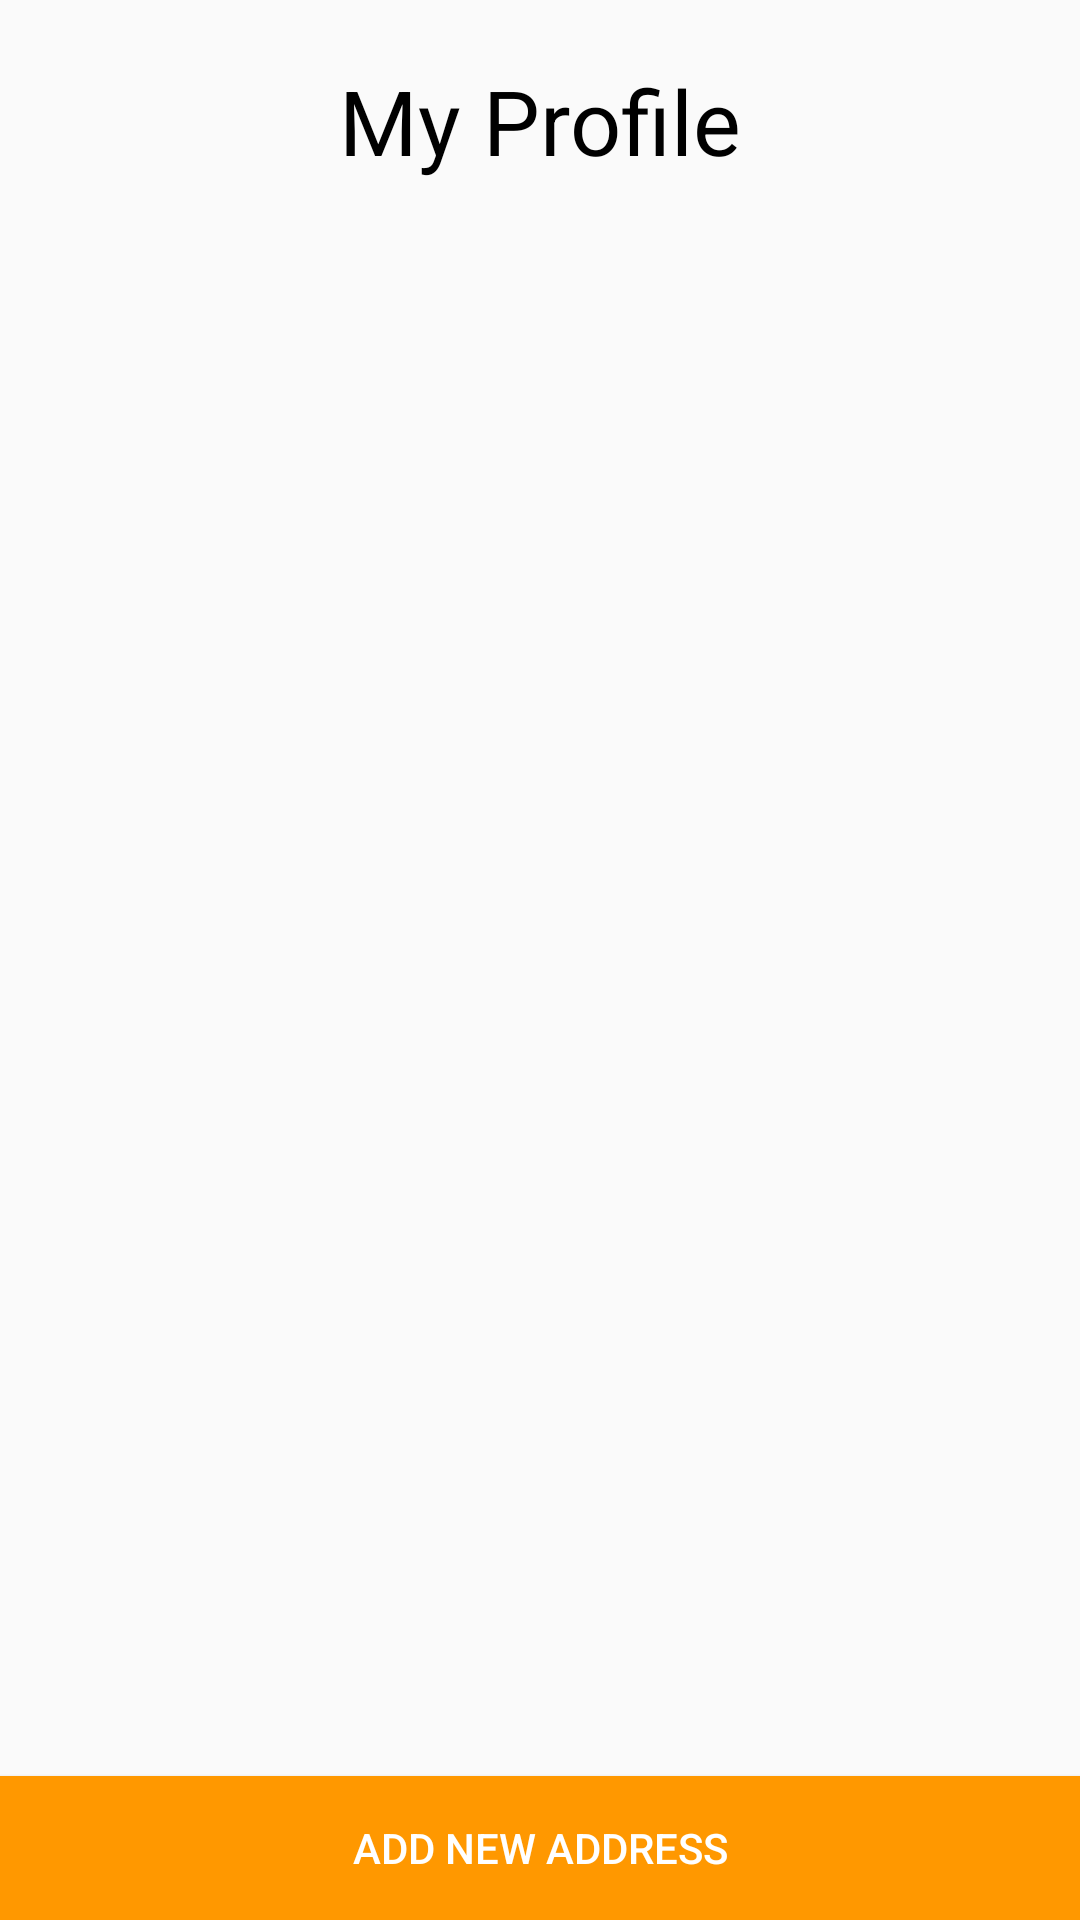

The Android layout XML behind this screen, and the referenced resources:
<!-- AndroidManifest.xml: application theme AppTheme -->
<!-- res/layout/activity_profile.xml -->
<?xml version="1.0" encoding="utf-8"?>
<androidx.constraintlayout.widget.ConstraintLayout xmlns:android="http://schemas.android.com/apk/res/android"
    xmlns:app="http://schemas.android.com/apk/res-auto"
    xmlns:tools="http://schemas.android.com/tools"
    android:layout_width="match_parent"
    android:layout_height="match_parent"
    tools:context=".ProfileActivity">



    <TextView
        android:id="@+id/profileHeading"
        android:layout_width="wrap_content"
        android:layout_height="wrap_content"
        android:layout_marginTop="20dp"
        android:text="@string/profileHeadingTxtView"
        android:textColor="#000000"
        android:textSize="@dimen/headingSize24"
        app:layout_constraintEnd_toEndOf="parent"
        app:layout_constraintStart_toStartOf="parent"
        app:layout_constraintTop_toTopOf="parent" />

    <androidx.recyclerview.widget.RecyclerView
        android:id="@+id/addressCardRecyclerView"
        android:layout_width="match_parent"
        android:layout_height="match_parent"
        android:layout_marginTop="80dp"
        android:layout_marginBottom="60dp"
        app:layout_constraintTop_toBottomOf="@+id/profileHeading">

    </androidx.recyclerview.widget.RecyclerView>

    <Button
        android:id="@+id/addNewAddressBtn"
        android:layout_width="match_parent"
        android:layout_height="wrap_content"
        android:background="@color/orange"
        android:text="@string/addNewAddressBtn"
        android:textColor="@color/white"
        app:layout_constraintBottom_toBottomOf="parent"
        app:layout_constraintEnd_toEndOf="parent"
        app:layout_constraintStart_toStartOf="parent" />
</androidx.constraintlayout.widget.ConstraintLayout>
<!-- resources referenced by this layout -->
<resources>
  <color name="orange">#FF9800</color>
  <color name="white">#FFFFFF</color>
  <dimen name="headingSize24">30sp</dimen>
  <string name="addNewAddressBtn">Add New Address</string>
  <string name="profileHeadingTxtView">My Profile</string>
  <style name="AppTheme" parent="Theme.AppCompat.Light.DarkActionBar">
          
          <item name="colorPrimary">@color/orange</item>
          <item name="colorPrimaryDark">@color/black</item>
          <item name="colorAccent">@color/colorAccent</item>
      </style>
  <color name="black">#000000</color>
  <color name="colorAccent">#03DAC5</color>
</resources>
